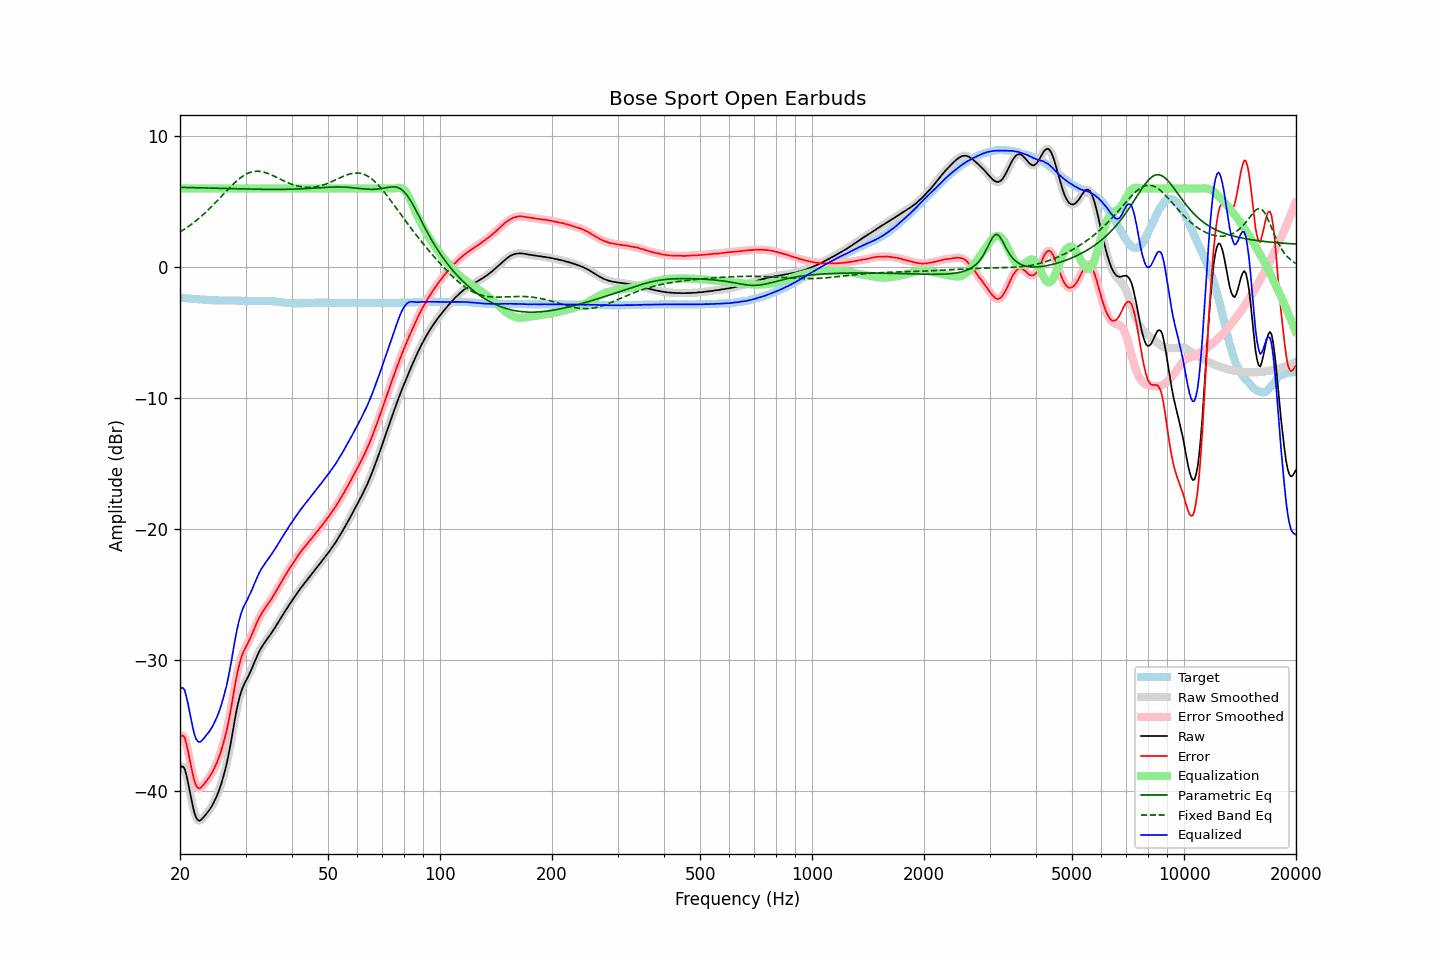

Values plotted in this chart, from the file beside it:
frequency, raw, error, smoothed, error_smoothed, equalization, parametric_eq, fixed_band_eq, equalized_raw, equalized_smoothed, target
20.00, -38.27, -35.92, -38.25, -35.90, 6.00, 6.09, 2.68, -32.27, -32.25, -2.34
20.20, -38.11, -35.75, -38.12, -35.77, 6.00, 6.09, 2.76, -32.11, -32.12, -2.35
20.40, -38.14, -35.78, -38.16, -35.80, 6.00, 6.08, 2.83, -32.14, -32.16, -2.36
20.61, -38.32, -35.95, -38.37, -36.00, 6.00, 6.08, 2.91, -32.32, -32.37, -2.37
20.81, -38.79, -36.41, -38.79, -36.40, 6.00, 6.08, 3.00, -32.79, -32.79, -2.38
21.02, -39.36, -36.96, -39.35, -36.95, 6.00, 6.08, 3.08, -33.36, -33.35, -2.39
21.23, -39.97, -37.57, -39.98, -37.57, 6.00, 6.07, 3.17, -33.97, -33.98, -2.40
21.44, -40.61, -38.20, -40.60, -38.19, 6.00, 6.07, 3.26, -34.61, -34.60, -2.41
21.66, -41.17, -38.75, -41.18, -38.76, 6.00, 6.07, 3.35, -35.17, -35.18, -2.42
21.87, -41.67, -39.24, -41.66, -39.22, 6.00, 6.06, 3.45, -35.67, -35.66, -2.43
22.09, -42.02, -39.58, -42.00, -39.56, 6.00, 6.06, 3.54, -36.02, -36.00, -2.44
22.31, -42.20, -39.75, -42.20, -39.75, 6.00, 6.06, 3.65, -36.20, -36.20, -2.45
22.54, -42.27, -39.80, -42.25, -39.79, 6.00, 6.06, 3.75, -36.27, -36.25, -2.46
22.76, -42.21, -39.73, -42.21, -39.74, 6.00, 6.05, 3.86, -36.21, -36.21, -2.47
22.99, -42.08, -39.60, -42.09, -39.62, 6.00, 6.05, 3.96, -36.08, -36.09, -2.47
23.22, -41.95, -39.46, -41.95, -39.47, 6.00, 6.05, 4.07, -35.95, -35.95, -2.48
23.45, -41.80, -39.30, -41.80, -39.31, 6.00, 6.04, 4.19, -35.80, -35.80, -2.49
23.69, -41.65, -39.15, -41.65, -39.15, 6.00, 6.04, 4.30, -35.65, -35.65, -2.50
23.92, -41.49, -38.97, -41.49, -38.97, 6.00, 6.04, 4.42, -35.49, -35.49, -2.51
24.16, -41.31, -38.78, -41.31, -38.78, 6.00, 6.03, 4.54, -35.31, -35.31, -2.52
24.40, -41.10, -38.57, -41.10, -38.57, 6.00, 6.03, 4.66, -35.10, -35.10, -2.53
24.65, -40.87, -38.34, -40.87, -38.34, 6.00, 6.03, 4.79, -34.87, -34.87, -2.53
24.89, -40.61, -38.08, -40.62, -38.08, 6.00, 6.02, 4.92, -34.61, -34.62, -2.53
25.14, -40.34, -37.81, -40.34, -37.80, 6.00, 6.02, 5.04, -34.34, -34.34, -2.53
25.39, -40.03, -37.49, -40.03, -37.49, 6.00, 6.02, 5.17, -34.03, -34.03, -2.54
25.65, -39.69, -37.15, -39.69, -37.14, 6.00, 6.01, 5.30, -33.69, -33.69, -2.54
25.91, -39.31, -36.76, -39.30, -36.76, 6.00, 6.01, 5.43, -33.31, -33.30, -2.54
26.16, -38.87, -36.33, -38.88, -36.34, 6.00, 6.01, 5.56, -32.87, -32.88, -2.54
26.43, -38.42, -35.88, -38.43, -35.88, 6.00, 6.00, 5.69, -32.42, -32.43, -2.54
26.69, -37.94, -35.39, -37.92, -35.38, 6.00, 6.00, 5.82, -31.94, -31.92, -2.54
26.96, -37.35, -34.81, -37.36, -34.82, 6.00, 6.00, 5.95, -31.35, -31.36, -2.54
27.23, -36.73, -34.18, -36.72, -34.18, 6.00, 5.99, 6.08, -30.73, -30.72, -2.54
27.50, -36.05, -33.51, -36.03, -33.49, 6.00, 5.99, 6.20, -30.05, -30.03, -2.54
27.77, -35.31, -32.76, -35.32, -32.77, 6.00, 5.99, 6.32, -29.31, -29.32, -2.54
28.05, -34.61, -32.06, -34.61, -32.06, 6.00, 5.99, 6.44, -28.61, -28.61, -2.55
28.33, -33.94, -31.39, -33.95, -31.40, 6.00, 5.98, 6.55, -27.94, -27.95, -2.55
28.62, -33.37, -30.80, -33.37, -30.81, 6.00, 5.98, 6.66, -27.37, -27.37, -2.56
28.90, -32.87, -30.30, -32.86, -30.30, 6.00, 5.98, 6.75, -26.87, -26.86, -2.56
29.19, -32.44, -29.86, -32.45, -29.87, 6.00, 5.97, 6.85, -26.44, -26.45, -2.57
29.48, -32.10, -29.51, -32.10, -29.52, 6.00, 5.97, 6.94, -26.10, -26.10, -2.58
29.78, -31.82, -29.24, -31.82, -29.23, 6.00, 5.97, 7.02, -25.82, -25.82, -2.58
30.08, -31.57, -28.98, -31.57, -28.98, 6.00, 5.96, 7.08, -25.57, -25.57, -2.59
30.38, -31.35, -28.76, -31.34, -28.75, 6.00, 5.96, 7.15, -25.35, -25.34, -2.59
30.68, -31.10, -28.50, -31.10, -28.50, 6.00, 5.96, 7.20, -25.10, -25.10, -2.59
30.99, -30.83, -28.24, -30.83, -28.24, 6.00, 5.96, 7.24, -24.83, -24.83, -2.59
31.30, -30.56, -27.97, -30.55, -27.96, 6.00, 5.95, 7.27, -24.56, -24.55, -2.59
31.61, -30.25, -27.66, -30.25, -27.66, 6.00, 5.95, 7.30, -24.25, -24.25, -2.59
31.93, -29.96, -27.38, -29.96, -27.37, 6.00, 5.95, 7.31, -23.96, -23.96, -2.58
32.24, -29.66, -27.08, -29.67, -27.09, 6.00, 5.95, 7.32, -23.66, -23.67, -2.58
32.57, -29.41, -26.83, -29.41, -26.83, 6.00, 5.94, 7.31, -23.41, -23.41, -2.58
32.89, -29.18, -26.60, -29.18, -26.60, 6.00, 5.94, 7.30, -23.18, -23.18, -2.57
33.22, -28.97, -26.39, -28.97, -26.39, 6.00, 5.94, 7.28, -22.97, -22.97, -2.57
33.55, -28.78, -26.20, -28.78, -26.20, 6.00, 5.94, 7.26, -22.78, -22.78, -2.57
33.89, -28.60, -26.01, -28.60, -26.02, 6.00, 5.94, 7.22, -22.60, -22.60, -2.58
34.23, -28.43, -25.85, -28.42, -25.84, 6.00, 5.94, 7.18, -22.43, -22.42, -2.58
34.57, -28.25, -25.66, -28.25, -25.66, 6.00, 5.93, 7.13, -22.25, -22.25, -2.58
34.92, -28.08, -25.49, -28.08, -25.49, 6.00, 5.93, 7.08, -22.08, -22.08, -2.59
35.27, -27.91, -25.31, -27.91, -25.30, 6.00, 5.93, 7.03, -21.91, -21.91, -2.60
35.62, -27.73, -25.12, -27.73, -25.11, 6.00, 5.93, 6.97, -21.73, -21.73, -2.61
35.97, -27.54, -24.91, -27.54, -24.91, 6.00, 5.93, 6.92, -21.54, -21.54, -2.62
... 635 more rows
